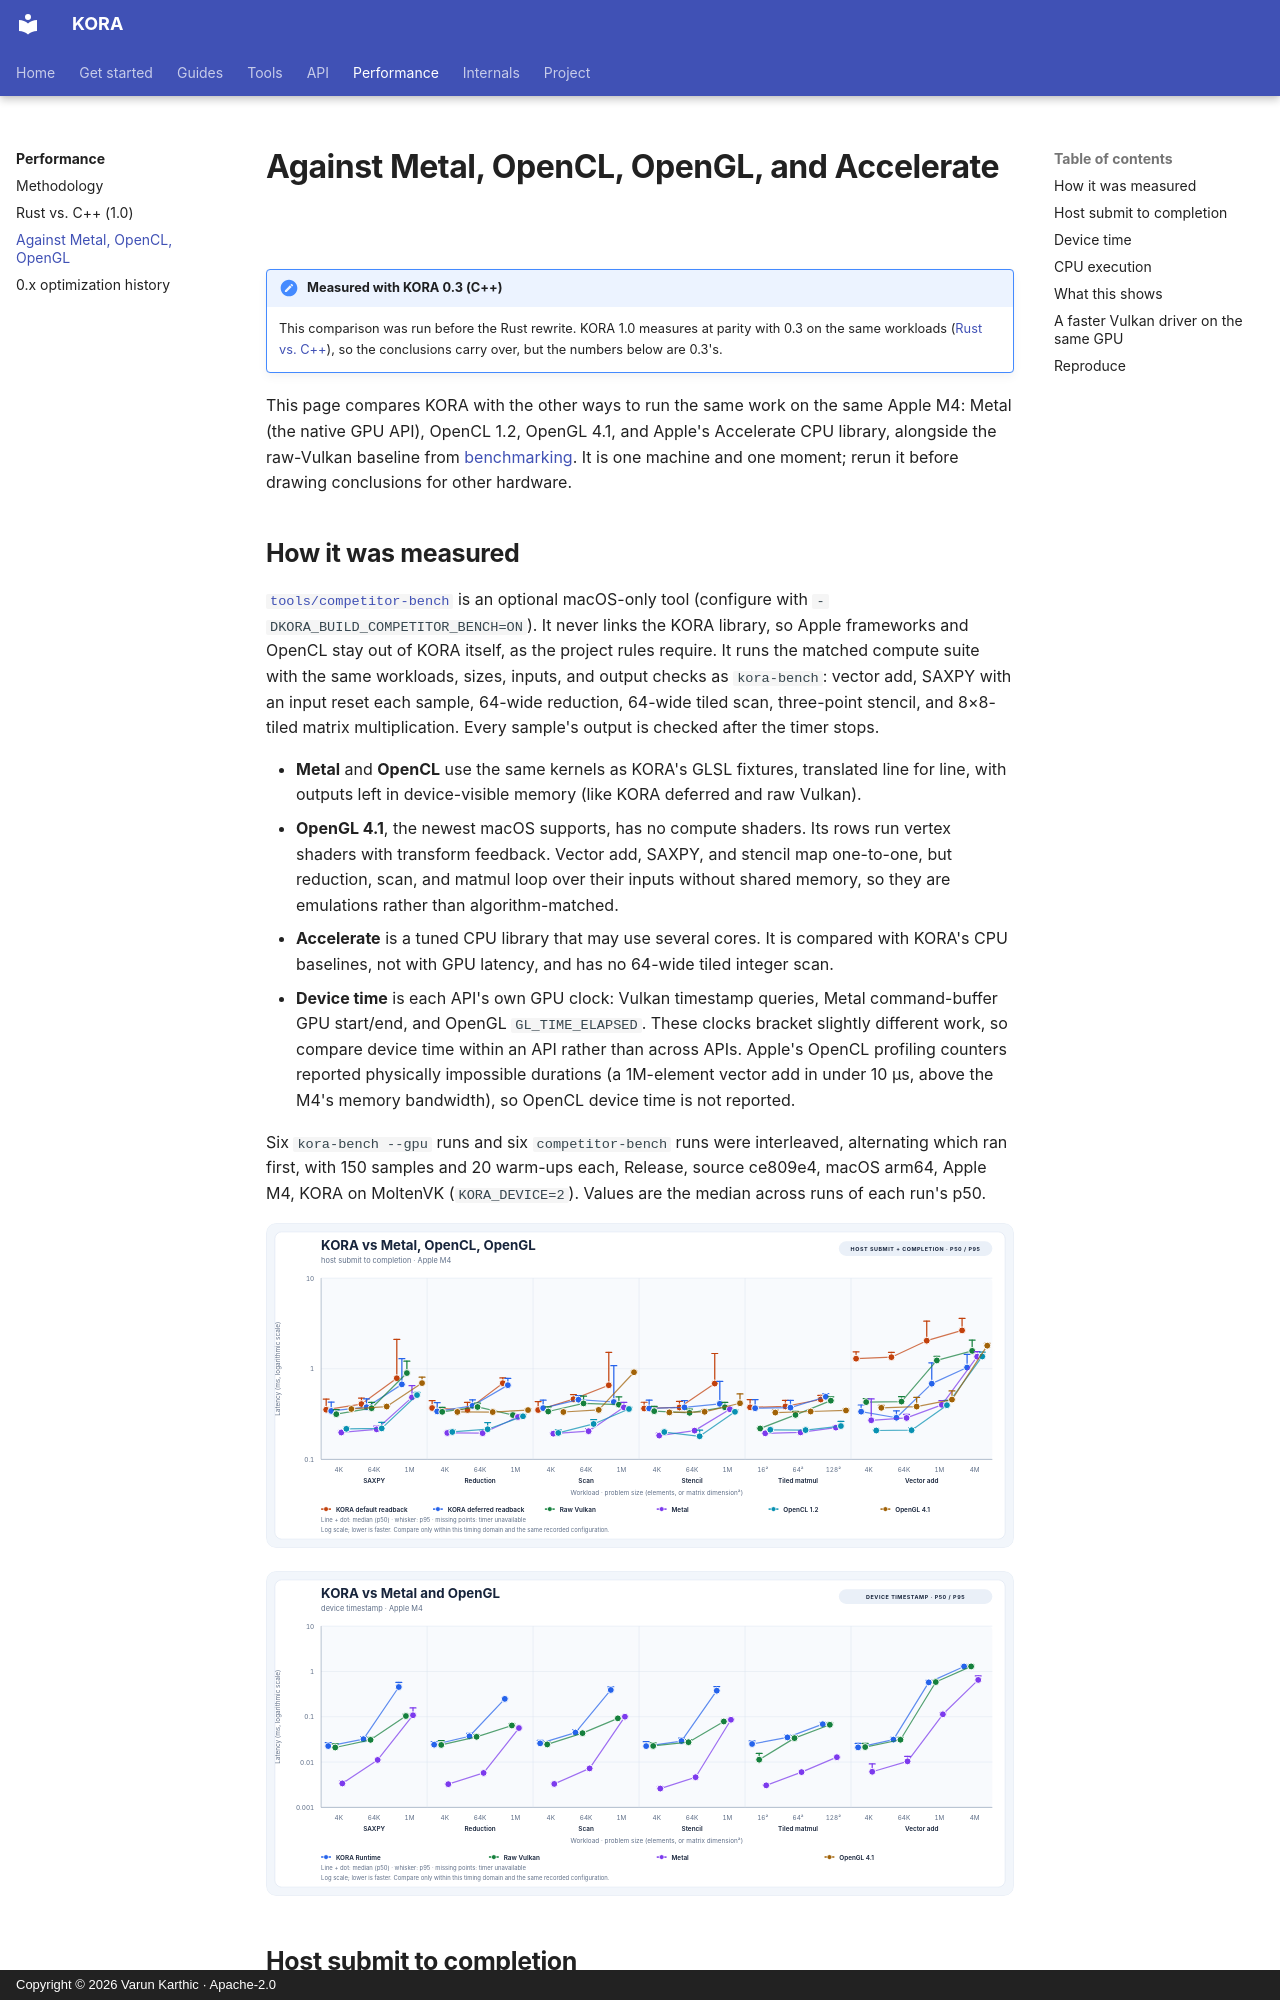

repository: varunkarthic/kora · page: performance/competitors/index.html · generator: mkdocs · copyright: Copyright © 2026 Varun Karthic · Apache-2.0

# Against Metal, OpenCL, OpenGL, and Accelerate

!!! note "Measured with KORA 0.3 (C++)"
    This comparison was run before the Rust rewrite. KORA 1.0 measures at parity with 0.3 on the
    same workloads ([Rust vs. C++](rust-vs-cpp.md)), so the conclusions carry over, but the numbers
    below are 0.3's.


This page compares KORA with the other ways to run the same work on the same Apple M4: Metal (the
native GPU API), OpenCL 1.2, OpenGL 4.1, and Apple's Accelerate CPU library, alongside the raw-Vulkan
baseline from [benchmarking](methodology.md). It is one machine and one moment; rerun it before
drawing conclusions for other hardware.

## How it was measured

[`tools/competitor-bench`](https://github.com/varunkarthic/kora/tree/main/tools/competitor-bench) is
an optional macOS-only tool (configure with `-DKORA_BUILD_COMPETITOR_BENCH=ON`). It never links the
KORA library, so Apple frameworks and OpenCL stay out of KORA itself, as the project rules require.
It runs the matched compute suite with the same workloads, sizes, inputs, and output checks as
`kora-bench`: vector add, SAXPY with an input reset each sample, 64-wide reduction, 64-wide tiled
scan, three-point stencil, and 8×8-tiled matrix multiplication. Every sample's output is checked
after the timer stops.

- **Metal** and **OpenCL** use the same kernels as KORA's GLSL fixtures, translated line for line,
  with outputs left in device-visible memory (like KORA deferred and raw Vulkan).
- **OpenGL 4.1**, the newest macOS supports, has no compute shaders. Its rows run vertex shaders with
  transform feedback. Vector add, SAXPY, and stencil map one-to-one, but reduction, scan, and matmul
  loop over their inputs without shared memory, so they are emulations rather than algorithm-matched.
- **Accelerate** is a tuned CPU library that may use several cores. It is compared with KORA's CPU
  baselines, not with GPU latency, and has no 64-wide tiled integer scan.
- **Device time** is each API's own GPU clock: Vulkan timestamp queries, Metal command-buffer GPU
  start/end, and OpenGL `GL_TIME_ELAPSED`. These clocks bracket slightly different work, so compare
  device time within an API rather than across APIs. Apple's OpenCL profiling counters reported
  physically impossible durations (a 1M-element vector add in under 10 µs, above the M4's memory
  bandwidth), so OpenCL device time is not reported.

Six `kora-bench --gpu` runs and six `competitor-bench` runs were interleaved, alternating which ran
first, with 150 samples and 20 warm-ups each, Release, source ce809e4, macOS arm64, Apple M4, KORA on
MoltenVK (`KORA_DEVICE=2`). Values are the median across runs of each run's p50.

![KORA, raw Vulkan, Metal, OpenCL, and OpenGL host latency on Apple M4](../assets/charts/history/competitors-host.svg)

![KORA, raw Vulkan, Metal, and OpenGL device time on Apple M4](../assets/charts/history/competitors-device.svg)
